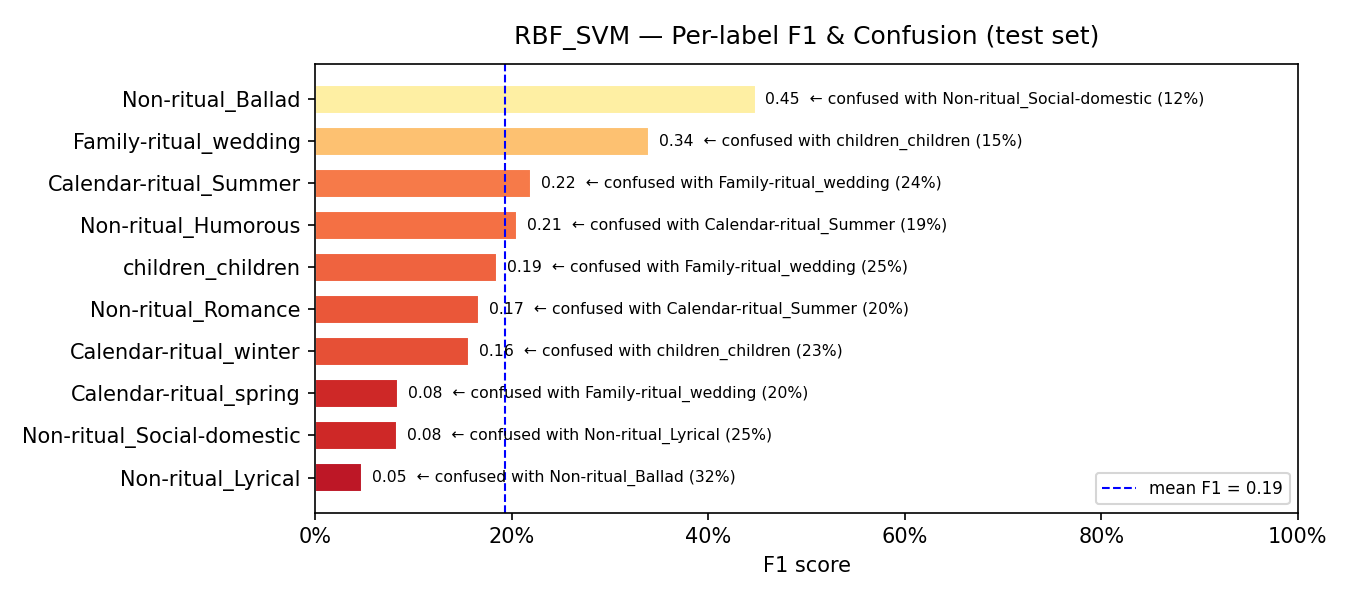

Values plotted in this chart, from the file beside it:
model, label, support, precision, recall, f1, confusion_rate, top_confused_with, top_confused_pct
RBF_SVM, Non-ritual_Lyrical, 31, 0.0909, 0.0323, 0.0476, 0.9677, Non-ritual_Ballad, 0.3226
RBF_SVM, Non-ritual_Social-domestic, 8, 0.0625, 0.125, 0.0833, 0.875, Non-ritual_Lyrical, 0.25
RBF_SVM, Calendar-ritual_spring, 55, 0.1875, 0.0545, 0.0845, 0.9455, Family-ritual_wedding, 0.2
RBF_SVM, Calendar-ritual_winter, 44, 0.25, 0.1136, 0.1562, 0.8864, children_children, 0.2273
RBF_SVM, Non-ritual_Romance, 5, 0.0968, 0.6, 0.1667, 0.4, Calendar-ritual_Summer, 0.2
RBF_SVM, children_children, 8, 0.1087, 0.625, 0.1852, 0.375, Family-ritual_wedding, 0.25
RBF_SVM, Non-ritual_Humorous, 16, 0.1739, 0.25, 0.2051, 0.75, Calendar-ritual_Summer, 0.1875
RBF_SVM, Calendar-ritual_Summer, 38, 0.2286, 0.2105, 0.2192, 0.7895, Family-ritual_wedding, 0.2368
RBF_SVM, Family-ritual_wedding, 52, 0.3333, 0.3462, 0.3396, 0.6538, children_children, 0.1538
RBF_SVM, Non-ritual_Ballad, 60, 0.4308, 0.4667, 0.448, 0.5333, Non-ritual_Social-domestic, 0.1167
